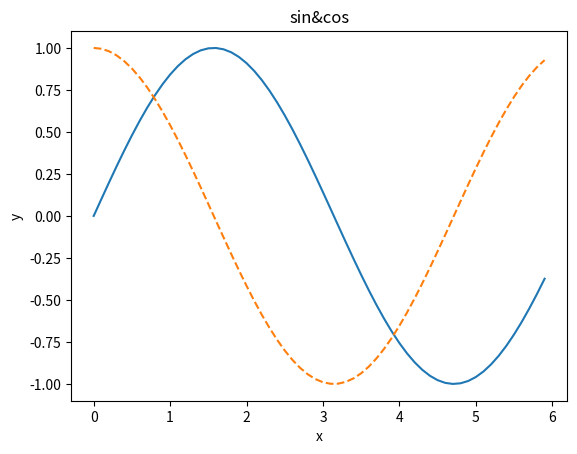

The script that saved this image:
import numpy as np
import matplotlib.pyplot as plt
x=np.arange(0,6,0.1)
y1=np.sin(x)
y2=np.cos(x)
plt.plot(x,y1,label="sin")
plt.plot(x,y2,linestyle="--",label="cos")
plt.xlabel("x")
plt.ylabel('y')
plt.title("sin&cos")
 
x=np
plt.show()